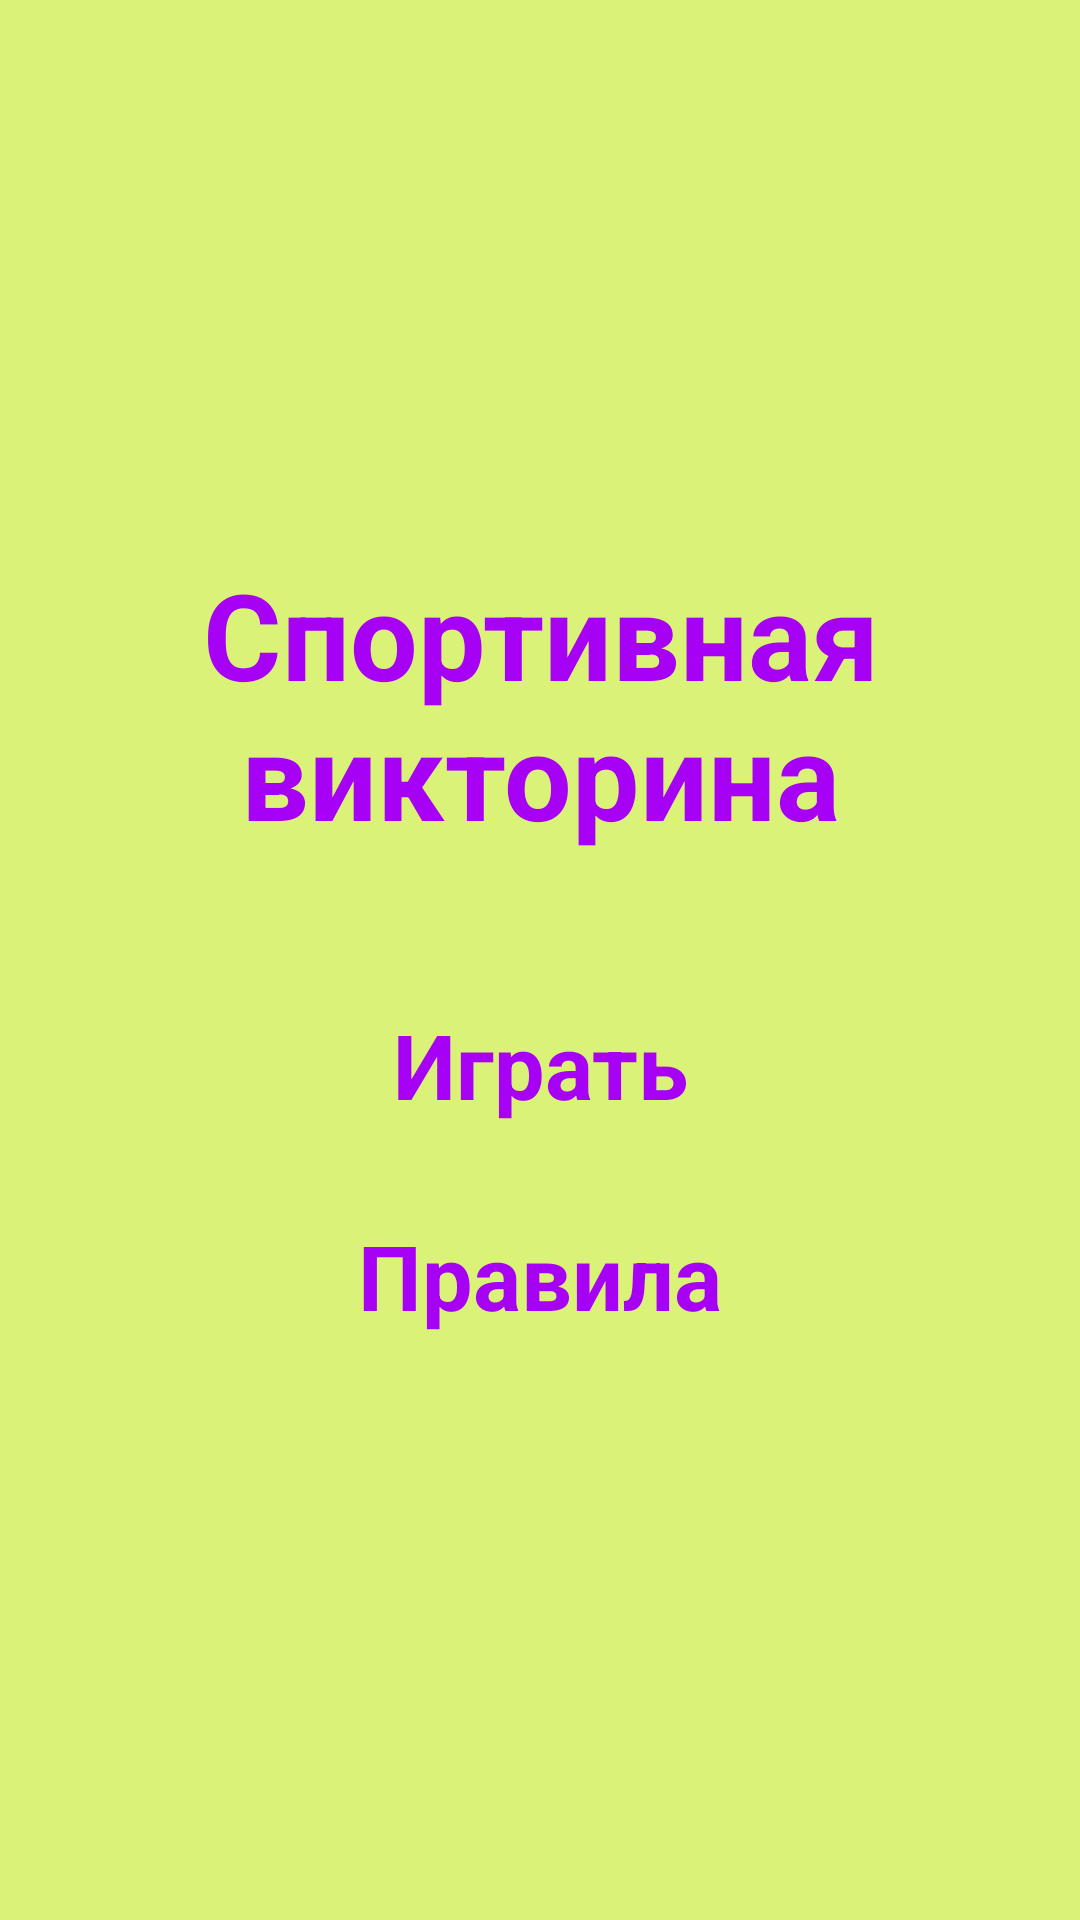

Reconstruct the res/layout file that produces this screen, plus the resources it refers to.
<!-- AndroidManifest.xml: application theme AppTheme -->
<!-- res/layout/activity_main.xml -->
<?xml version="1.0" encoding="utf-8"?>
<RelativeLayout xmlns:android="http://schemas.android.com/apk/res/android"
    xmlns:app="http://schemas.android.com/apk/res-auto"
    xmlns:tools="http://schemas.android.com/tools"
    android:layout_width="match_parent"
    android:layout_height="match_parent"
    tools:context=".MainActivity"
    android:background="@color/background"
    android:gravity="center">
<LinearLayout
    android:layout_width="match_parent"
    android:layout_height="wrap_content"
    android:gravity="center"
    android:orientation="vertical">
    <TextView
        android:layout_width="match_parent"
        android:layout_height="wrap_content"
        android:text="@string/txt_main"
        android:textStyle="bold"
        android:textSize="40dp"
        android:textColor="@color/color_btn_text"
        android:gravity="center"
        android:layout_margin="10dp"
        />
    <TextView
        android:id="@+id/play"
        android:layout_width="match_parent"
        android:layout_height="wrap_content"
        android:text="@string/play"
        android:textStyle="bold"
        android:textSize="30dp"
        android:textColor="@color/color_btn_text"
        android:background="@drawable/btn"
        android:padding="10dp"
        android:gravity="center"
        android:layout_marginHorizontal="10dp"
        android:layout_marginTop="30dp"
        />
    <TextView
        android:id="@+id/rules"
        android:layout_marginTop="10dp"
        android:layout_width="match_parent"
        android:layout_height="wrap_content"
        android:text="@string/rules"
        android:textStyle="bold"
        android:textSize="30dp"
        android:textColor="@color/color_btn_text"
        android:background="@drawable/btn"
        android:padding="10dp"
        android:gravity="center"
        android:layout_margin="10dp"
        />
</LinearLayout>


</RelativeLayout>
<!-- resources referenced by this layout -->
<resources>
  <color name="background">#DAF277</color>
  <color name="color_btn_text">#A701F5</color>
  <string name="play">Играть</string>
  <string name="rules">Правила</string>
  <string name="txt_main">Спортивная викторина</string>
  <style name="AppTheme" parent="Theme.AppCompat.NoActionBar">
          
  
      </style>
</resources>
